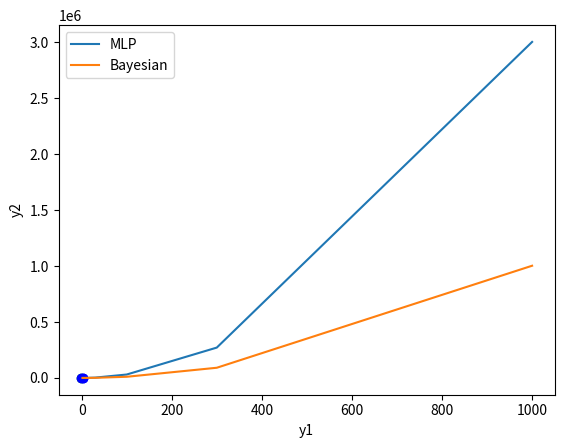

Python code for this plot:
import numpy as np
import matplotlib.pyplot as plt

cov1 = np.array([np.array([1,0]),np.array([0,1])])
cov2 = np.array([np.array([2,0]),np.array([0,2])])

x1 = mean1 = np.array([2,4])
x2 = mean2 = np.array([-1,-4])
x3 = np.array([-1,2])
x4 = np.array([4,0])
X = [x1,x2,x3,x4]
prior1 = 0.7
prior2 = 0.3

def mvn(x: np.array, d, mean: np.array, covariance):
    """pdf of the multivariate normal distribution."""
    x_m = x - mean
    return (1. / (np.sqrt((2 * np.pi)**d * np.linalg.det(covariance))) * 
            np.exp(-(np.linalg.solve(covariance, x_m).T.dot(x_m)) / 2))

norm_post = []

for i in range(len(X)):
    mvn1 = mvn(X[i], 2, mean1, cov1)
    mvn2 = mvn(X[i], 2, mean2, cov2)

    print("P(x" + str(i+1) + "| c=1) = " + str(mvn1))
    print("P(x" + str(i+1) + "| c=2) = " + str(mvn2))

    print("P(x" + str(i+1) + ", c=1) = " + str(mvn1*prior1))
    print("P(x" + str(i+1) + ", c=2) = " + str(mvn2*prior2))

    den = mvn1*prior1 + mvn2*prior2
    norm_post.append([mvn1*prior1/den,mvn2*prior2/den])


print(norm_post)

posteriors = np.transpose(norm_post)
print(posteriors)
w1, w2 = np.sum(posteriors[0]), np.sum(posteriors[1])
assert (w1+w2 == 4)
weights = [w1, w2]
new_prior1, new_prior2 = w1/4, w2/4
print(weights, new_prior1, new_prior2)

new_mean1 = np.sum([posteriors[0][i]*X[i] for i in range(len(X))],axis=0)/w1
new_mean2 = np.sum([posteriors[1][i]*X[i] for i in range(len(X))],axis=0)/w2
new_mean = [new_mean1, new_mean2]
print("New means: " + str(new_mean))
new_sigma = []

for i in range(len(new_mean)):
    new_sigma11 = new_sigma12 = new_sigma22 = 0
    for j in range(len(X)):
        new_sigma11 += (posteriors[i][j]/weights[i])*(X[j][0]-new_mean[i][0])**2
        new_sigma22 += (posteriors[i][j]/weights[i])*(X[j][1]-new_mean[i][1])**2
        new_sigma12 += (posteriors[i][j]/weights[i])*(X[j][0]-new_mean[i][0])*(X[j][1]-new_mean[i][1])
    new_sigma.append(np.array([[new_sigma11, new_sigma12], [new_sigma12, new_sigma22]]))
    print("New Sigma" + str(i+1) + ": " + str(new_sigma[i][0]) + "\n\t    " + str(new_sigma[i][1]))

clusters = [[],[]]

for i in range(len(X)):
    clusters[0].append(X[i]) if posteriors[0][i] > posteriors[1][i] else clusters[1].append(X[i])
    
print(clusters)


# (2)
# Cluster1:  x1,x3,x4
# Cluster2:  x2

# S(x1) = 1 - a(x1)/b(x1) = 1 - ((3.605551275463989+4.47213595499958)/2)/8.54400374531753
#       = 0.52728910992
# S(x3) = 1 - a(x3)/b(x3) = 1 - ((3.605551275463989+5.385164807134504)/2)/6.0
#       = 0.25077365978
# S(x4) = 1 - a(x4)/b(x4) = 1 - ((4.47213595499958+5.385164807134504)/2)/6.4031242374328485
#       = 0.23027412895

# S(c1) = (S(x1)+S(x3)+S(x4))/3 = (0.52728910992+0.25077365978+0.23027412895)/3 
#       = 0.33611229955

# S(c2) = S(x2) = 1 - a(x2)/b(x2) = 1

# S(c) = (S(c1)+S(c2))/2 = (0.33611229955+1)/2 = 0.66805614977

print(np.linalg.norm(X[0]-X[2])) # x1,x3 dist 3.605551275463989
print(np.linalg.norm(X[0]-X[3])) # x1,x4 dist 4.47213595499958
print(np.linalg.norm(X[2]-X[3])) # x3,x4 dist 5.385164807134504
print(np.linalg.norm(X[0]-X[1])) # x1,x2 dist 8.54400374531753
print(np.linalg.norm(X[2]-X[1])) # x3,x2 dist 6.0
print(np.linalg.norm(X[3]-X[1])) # x4,x2 dist 6.4031242374328485

# (3)
# (a)
# (i)   MLP with three hidden layers with as much nodes as the number of input variables
# (ii)  Decision tree assuming input variables are discretized using three bins
# (iii) Bayesian classifier with a multivariate Gaussian likelihood

# (i) 
# dVC(MLP) = numero de parametros
# 5    ->    5     ->    5    ->     5     ->    1
# ( 5*5 + 1*5 )*3 + 5*1 + 1*1  = 96
#   W     b          W     b
#                   
# (ii)
# dVC(tree) = 2^m = 2^5 = 32
#
# (iii)
# dVC(Bay) = numero de parametros = [1 ou 0 (se puder ser obtido por excl. partes)] + [#param miu + #param distintos sigma] = 
#          = [1 ou 0] + [m + m(m+1)/2]*2
# P(c=1|x) = P(c=1)N(x|miu,sigma) => 1 + 5 + 5*(5+1)/2 = 21
# P(c=0|x) = P(c=0)N(x|miu,sigma) => 0 + 5 + 5*(5+1)/2 = 20
# Total = 41

# (b) e (c)

def calculate_vc_dimensions(m, flag, file_name):
    i = (m**2 + m)*3 + m + 1
    ii = 2**m
    iii = 1 + (m+m*(m+1)/2)*2
    plt.plot(m,i,label="MLP")
    if flag:
        plt.plot(m,ii,label="Decision Tree")
    plt.plot(m,iii,label="Bayesian")
    plt.legend(loc="upper left")
    plt.xlabel("Dimensionality")
    plt.ylabel("VC dimension")
    plt.savefig(file_name)
    plt.show()
    
calculate_vc_dimensions(np.array([2,5,10,12,13]), True, "3b)")
plt.clf()
calculate_vc_dimensions(np.array([2,5,10,30,100,300,1000]), False, "3c)")

# 3(b)
# The decision tree vc dimension grows exponentially with the dimensionality 
# while the MLP and Bayesian classifier grow polinomially 
# 3(c)
# Although both grow polinomially, the MLP classifier appears to grow faster
# with the increase of the dimensionality

def sketchCluster():
    
    plt.scatter(x=2,y=4,color="blue")
    plt.scatter(x=-1,y=-4,color="green")
    plt.scatter(x=-1,y=2,color="blue")
    plt.scatter(x=4,y=0,color="blue")
    plt.xlabel("y1")
    plt.ylabel("y2")
    plt.savefig("sketch.png")
    plt.show()

sketchCluster()

